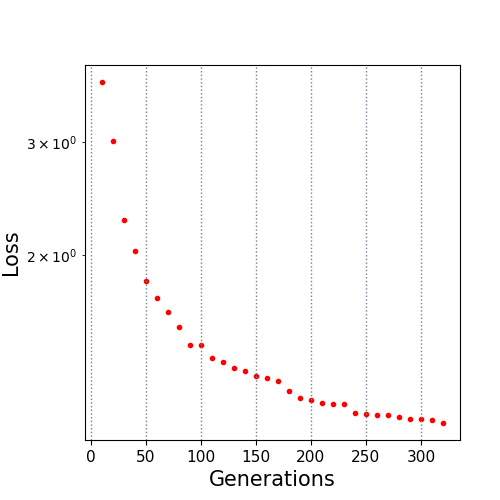

Values plotted in this chart, from the file beside it:
10.0, 3.721533
20.0, 3.011
30.0, 2.267
40.0, 2.027
50.0, 1.821
60.0, 1.714
70.0, 1.629
80.0, 1.544
90.0, 1.452
100.0, 1.452
110.0, 1.384
120.0, 1.362
130.0, 1.335
140.0, 1.32
150.0, 1.296
160.0, 1.29
170.0, 1.274
180.0, 1.228
190.0, 1.197
200.0, 1.19
210.0, 1.179
220.0, 1.174
230.0, 1.174
240.0, 1.136
250.0, 1.133
260.0, 1.127
270.0, 1.127
280.0, 1.122
290.0, 1.114
300.0, 1.11
310.0, 1.106
320.0, 1.096
